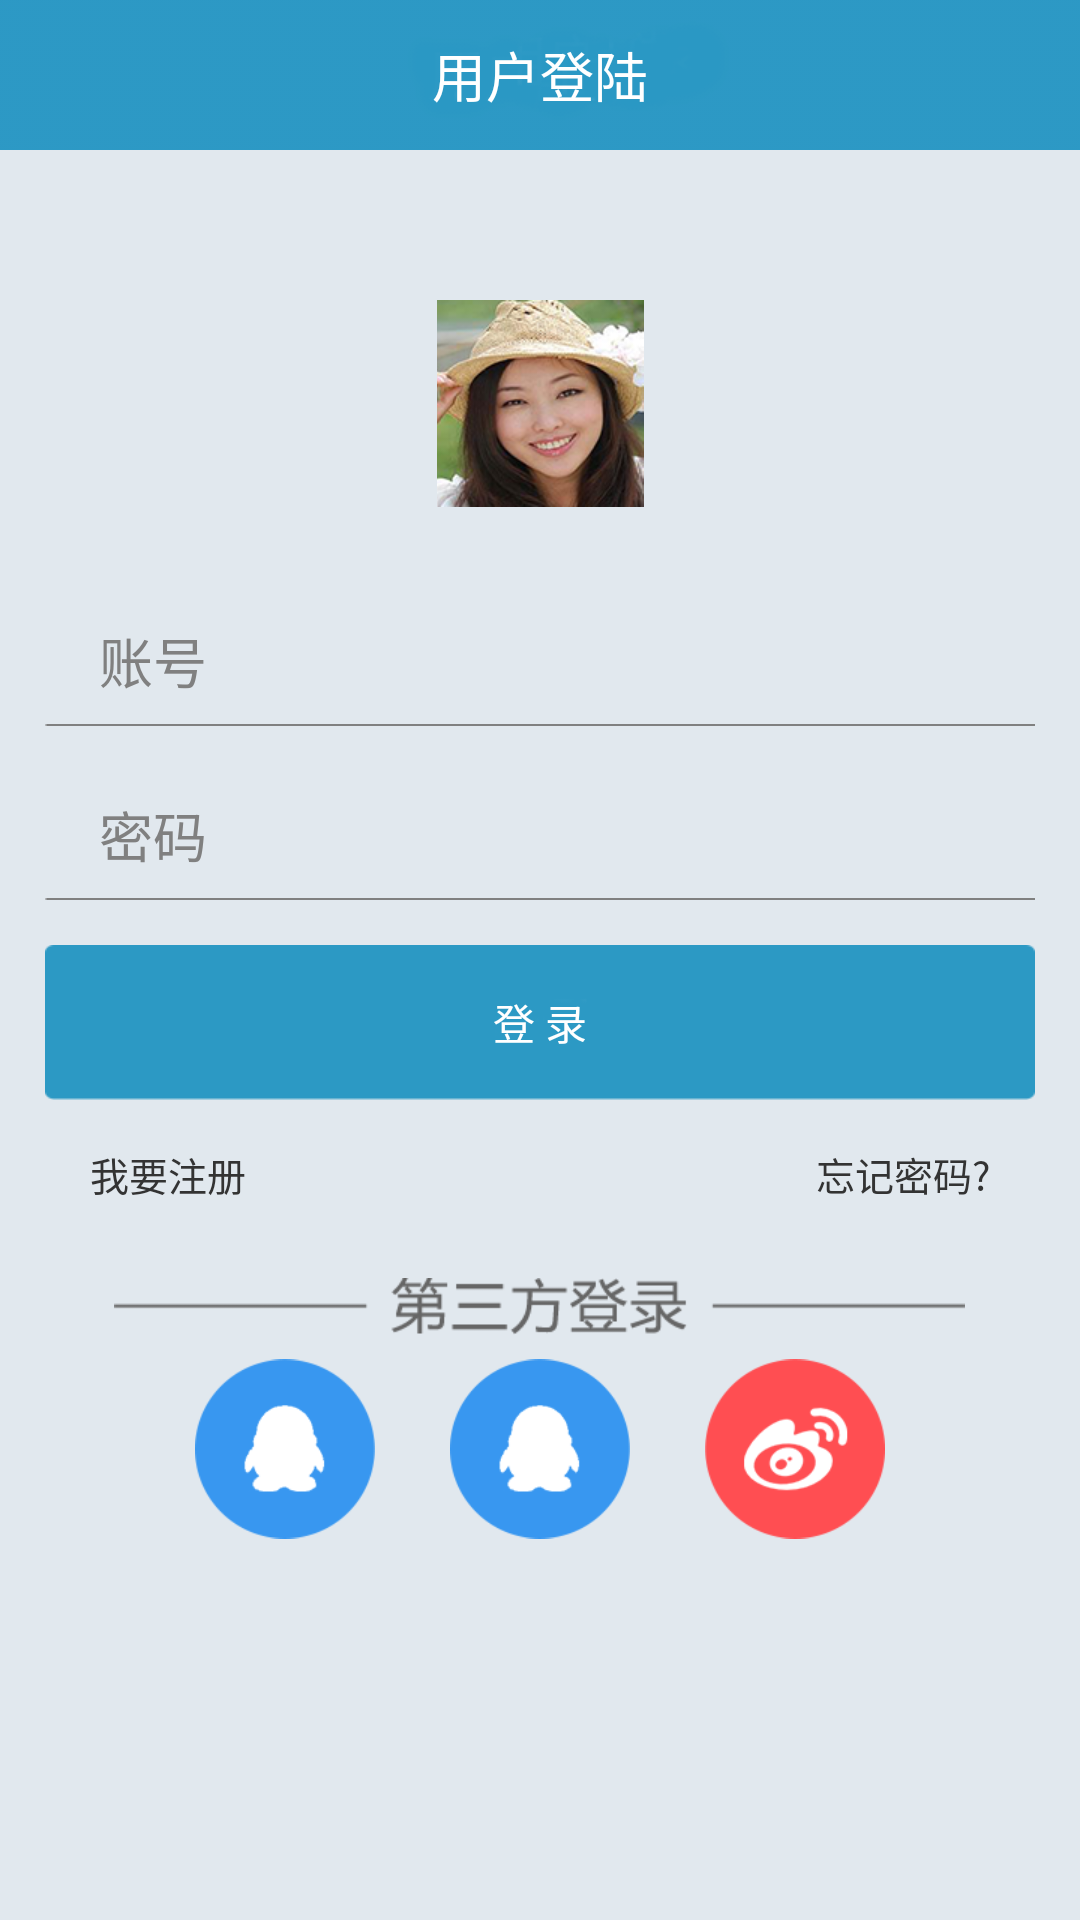

Android layout source for this screen:
<!-- AndroidManifest.xml: application theme android:Theme.NoTitleBar -->
<!-- res/layout/login.xml -->
<?xml version="1.0" encoding="utf-8"?>
<LinearLayout xmlns:android="http://schemas.android.com/apk/res/android"
              android:orientation="vertical"
              android:focusable="true"
              android:focusableInTouchMode="true"
              android:background="@color/main_color"
              android:layout_width="match_parent"
              android:layout_height="match_parent">
    <RelativeLayout android:layout_width="match_parent"
                    android:background="@drawable/top_bg"
                    android:layout_height="wrap_content">
        <TextView android:layout_width="wrap_content"
                  android:textSize="18sp"
                  android:text="用户登陆"
                  android:layout_centerInParent="true"
                  android:textColor="@color/white"
                  android:layout_height="wrap_content"/>
    </RelativeLayout>
    <ImageView android:layout_width="match_parent"
               android:src="@drawable/head"
               android:layout_marginTop="50dp"
               android:layout_gravity="center_horizontal"
               android:layout_height="wrap_content"/>
    <EditText android:layout_width="match_parent"
              android:layout_marginTop="30dp"
              android:hint="账号"
              android:singleLine="true"
              android:id="@+id/mobile"
              android:padding="8dp"
              android:layout_marginLeft="25dp"
              android:layout_marginRight="15dp"
              android:background="@null"
              android:layout_height="wrap_content"/>
    <ImageView android:layout_width="match_parent"
               android:src="@drawable/line"
               android:layout_marginLeft="15dp"
               android:layout_marginRight="15dp"
               android:layout_height="wrap_content"/>
    <EditText android:layout_width="match_parent"
              android:layout_marginTop="15dp"
              android:hint="密码"
              android:singleLine="true"
              android:id="@+id/password"
              android:padding="8dp"
              android:password="true"
              android:layout_marginLeft="25dp"
              android:layout_marginRight="15dp"
              android:background="@null"
              android:layout_height="wrap_content"/>
    <ImageView android:layout_width="match_parent"
               android:src="@drawable/line"
               android:layout_marginLeft="15dp"
               android:layout_marginRight="15dp"
               android:layout_height="wrap_content"/>

    <Button android:layout_width="wrap_content"
            android:layout_marginTop="15dp"
            android:text="登 录"
            android:onClick="login"
            android:textColor="@color/white"
            android:layout_gravity="center_horizontal"
            android:background="@drawable/btn_bg"
            android:layout_height="wrap_content"/>
    <RelativeLayout android:layout_width="match_parent" android:layout_height="wrap_content">
        <TextView android:layout_width="wrap_content"
                  android:text="我要注册"
                  android:id="@+id/reg"
                  android:padding="15dp"
                  android:layout_marginLeft="15dp"
                  android:textColor="@color/textColor"
                  android:textSize="13sp"
                  android:layout_height="wrap_content"/>
        <TextView android:layout_width="wrap_content"
                  android:text="忘记密码?"
                  android:layout_alignParentRight="true"
                  android:padding="15dp"
                  android:id="@+id/forget"
                  android:layout_marginRight="15dp"
                  android:textColor="@color/textColor"
                  android:textSize="13sp"
                  android:layout_height="wrap_content"/>
    </RelativeLayout>
    <ImageView android:layout_width="wrap_content"
               android:layout_marginTop="10dp"
               android:src="@drawable/third_login_icon"
               android:layout_gravity="center_horizontal"
               android:layout_height="wrap_content"/>
    <RelativeLayout android:layout_width="match_parent"
                    android:layout_marginTop="8dp"
                    android:layout_height="wrap_content">
        <ImageView android:layout_width="60dp"
                   android:src="@drawable/qq"
                   android:id="@+id/qq"
                   android:layout_centerHorizontal="true"
                   android:layout_height="60dp"/>
        <ImageView android:layout_width="60dp"
                   android:src="@drawable/qq"
                   android:layout_marginRight="25dp"
                   android:layout_toLeftOf="@+id/qq"
                   android:layout_marginLeft="20dp"
                   android:layout_height="60dp"/>
        <ImageView android:layout_width="60dp"
                   android:src="@drawable/sina"
                   android:layout_marginLeft="25dp"
                   android:layout_toRightOf="@+id/qq"
                   android:layout_height="60dp"/>
    </RelativeLayout>
</LinearLayout>
<!-- resources referenced by this layout -->
<resources>
  <color name="main_color">#e1e8ee</color>
  <color name="textColor">#333333</color>
  <color name="white">#ffffff</color>
  <!-- drawable btn_bg: png bitmap (drawable-xhdpi, 3833 bytes) -->
  <!-- drawable head: png bitmap (drawable-xhdpi, 45814 bytes) -->
  <!-- drawable line: png bitmap (drawable-xhdpi, 2810 bytes) -->
  <!-- drawable qq: png bitmap (drawable-xhdpi, 6289 bytes) -->
  <!-- drawable sina: png bitmap (drawable-xhdpi, 7848 bytes) -->
  <!-- drawable third_login_icon: png bitmap (drawable-xhdpi, 5529 bytes) -->
  <!-- drawable top_bg: png bitmap (drawable-xhdpi, 5958 bytes) -->
</resources>
